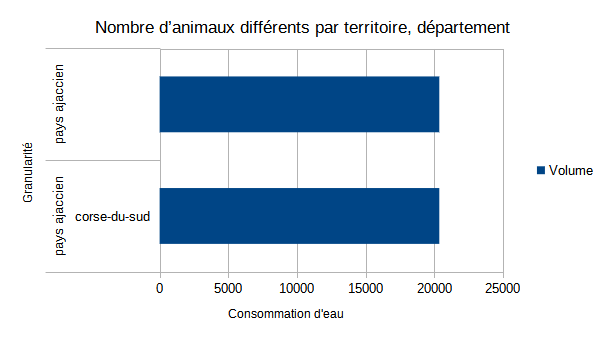

Data behind this chart, as committed beside it:
TERRITOIRE, DEPARTEMENT, NBR
pays ajaccien, corse-du-sud, 20368
pays ajaccien, , 20368
, , 20368
